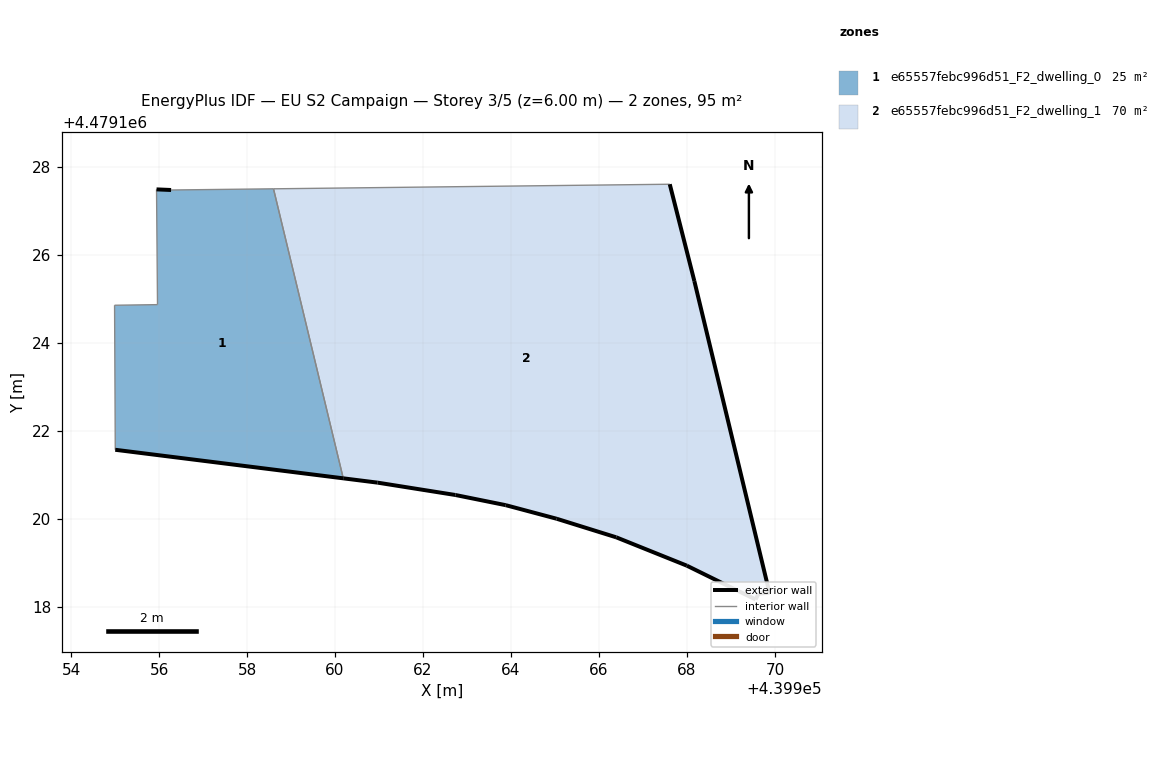
=== STOREY PLAN SPEC (per zone: floor XY polygon, exterior-wall plan segments, windows/doors) ===
zone 1: e65557febc996d51_F2_dwelling_0  (24.7 m²)
  floor: (439960.19, 4479120.93) (439958.60, 4479127.51) (439956.27, 4479127.48) (439955.94, 4479127.50) (439955.96, 4479124.88) (439954.99, 4479124.86) (439955.00, 4479121.58)
  exterior wall: (439960.19, 4479120.93) – (439955.00, 4479121.58)  [5.2 m]
  exterior wall: (439955.94, 4479127.50) – (439956.27, 4479127.48)  [0.3 m]
  interior walls: 5
zone 2: e65557febc996d51_F2_dwelling_1  (69.9 m²)
  floor: (439969.88, 4479118.33) (439968.17, 4479125.41) (439967.61, 4479127.61) (439958.60, 4479127.51) (439960.19, 4479120.93) (439960.97, 4479120.83) (439962.74, 4479120.55) (439963.88, 4479120.32) (439965.04, 4479120.01) (439966.39, 4479119.58) (439968.00, 4479118.94) (439969.56, 4479118.17) (439969.63, 4479118.30)
  exterior wall: (439969.88, 4479118.33) – (439969.63, 4479118.30)  [0.2 m]
  exterior wall: (439969.63, 4479118.30) – (439969.56, 4479118.17)  [0.1 m]
  exterior wall: (439969.56, 4479118.17) – (439968.00, 4479118.94)  [1.7 m]
  exterior wall: (439968.00, 4479118.94) – (439966.39, 4479119.58)  [1.7 m]
  exterior wall: (439966.39, 4479119.58) – (439965.04, 4479120.01)  [1.4 m]
  exterior wall: (439965.04, 4479120.01) – (439963.88, 4479120.32)  [1.2 m]
  exterior wall: (439963.88, 4479120.32) – (439962.74, 4479120.55)  [1.2 m]
  exterior wall: (439962.74, 4479120.55) – (439960.97, 4479120.83)  [1.8 m]
  exterior wall: (439960.97, 4479120.83) – (439960.19, 4479120.93)  [0.8 m]
  exterior wall: (439967.61, 4479127.61) – (439968.17, 4479125.41)  [2.3 m]
  exterior wall: (439968.17, 4479125.41) – (439969.88, 4479118.33)  [7.3 m]
  interior walls: 2

=== DERIVED (storey summary) ===
Building: EU S2 Campaign
Storey: 3 of 5  (floor level z = 6.00 m)
Storey gross floor area: 94.6 m²
Zones on this storey: 2
  - e65557febc996d51_F2_dwelling_0: floor 24.7 m²; exterior wall 5.6 m (16.7 m²); WWR 0.0%
  - e65557febc996d51_F2_dwelling_1: floor 69.9 m²; exterior wall 19.8 m (59.4 m²); WWR 0.0%
Zone adjacency (shared interzone walls):
  - e65557febc996d51_F2_dwelling_0 ↔ e65557febc996d51_F2_dwelling_1